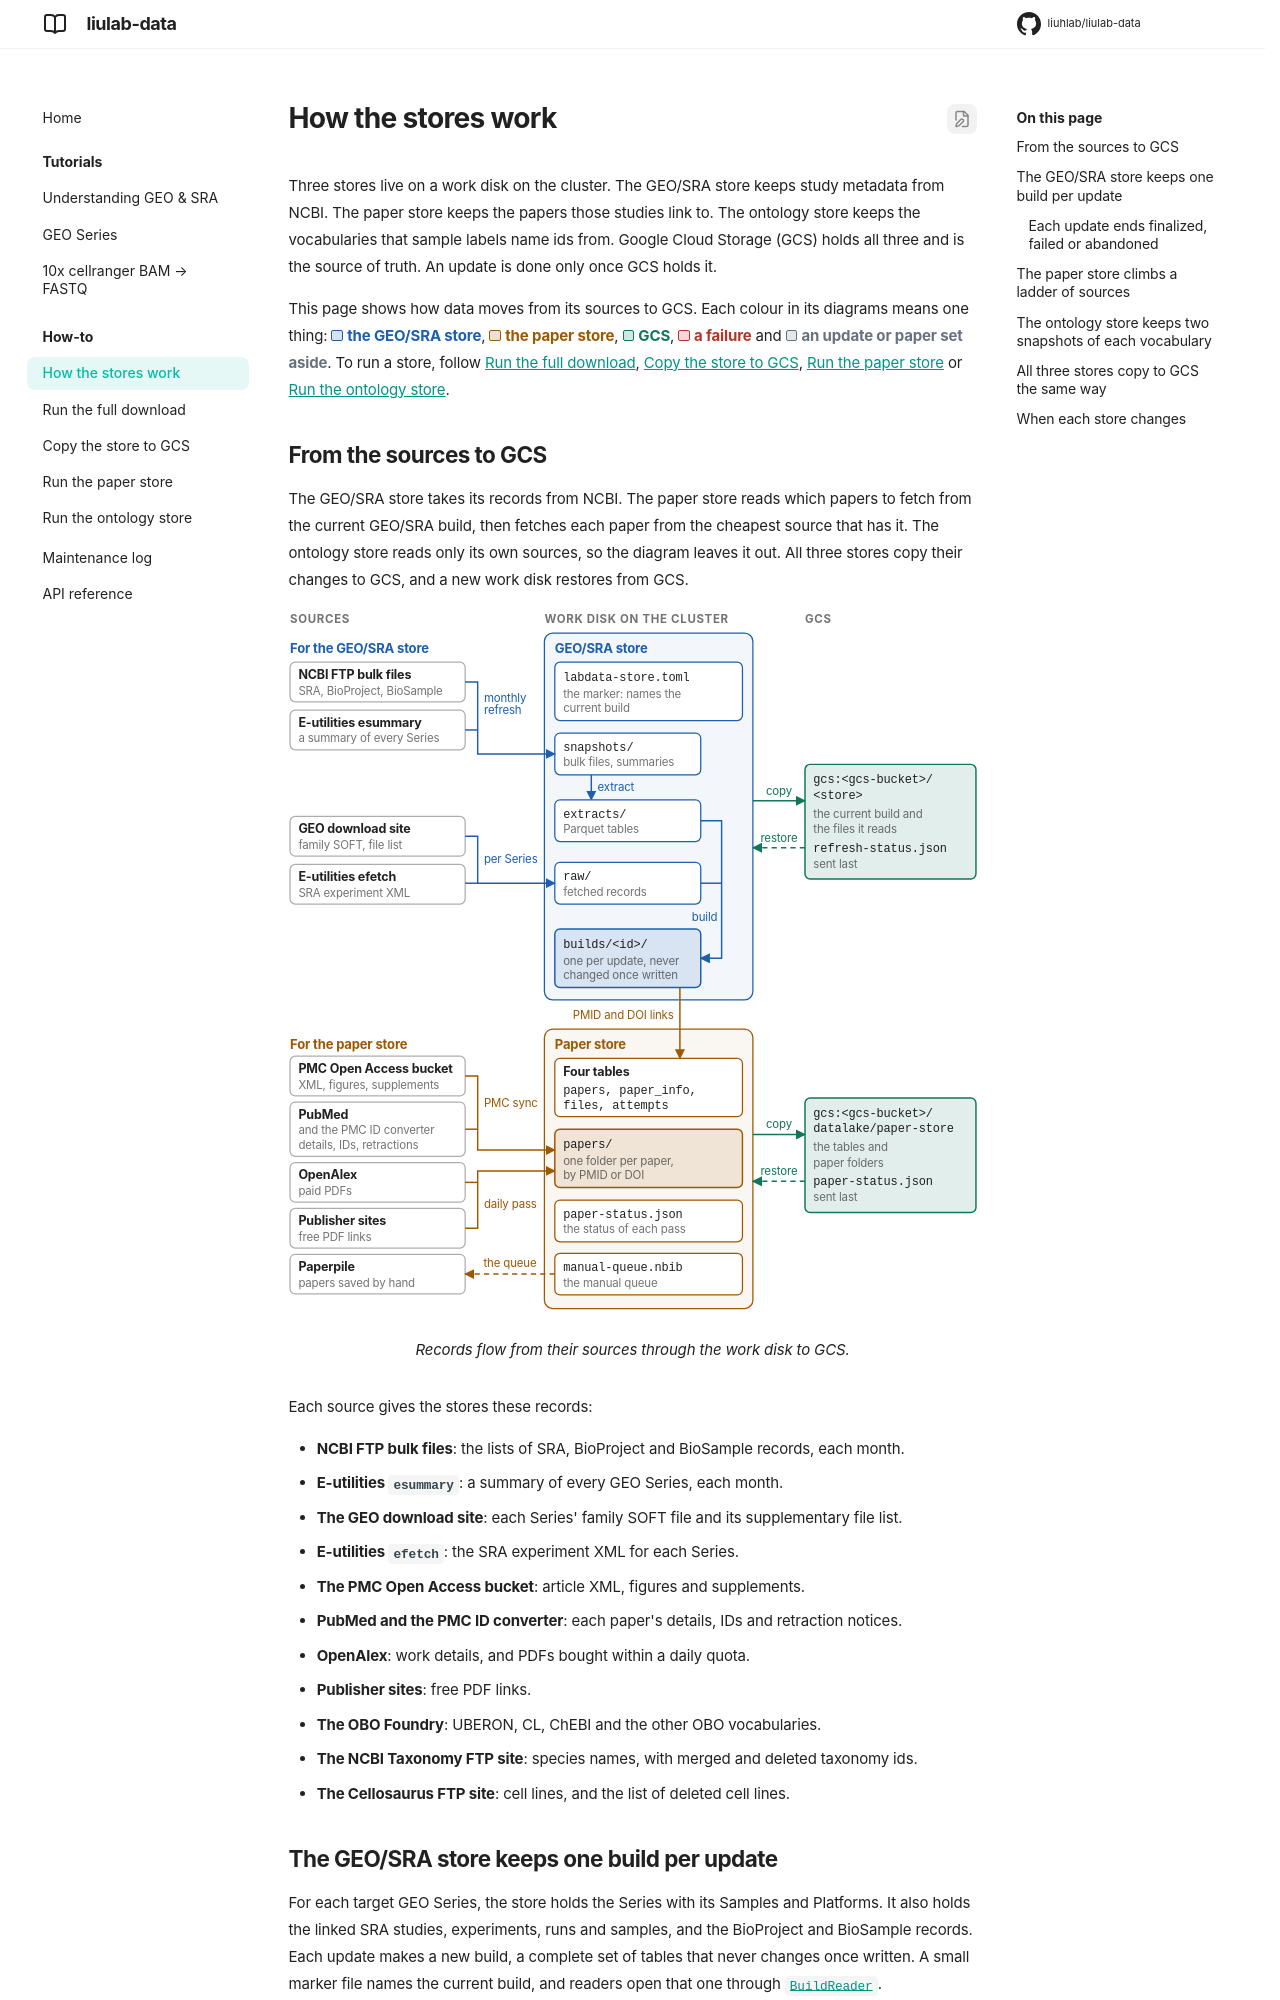

repository: liuhlab/liulab-data · page: how-to/store-life-cycle/index.html · generator: mkdocs

# How the stores work

Three stores live on a work disk on the cluster. The GEO/SRA store keeps study metadata
from NCBI. The paper store keeps the papers those studies link to. The ontology store keeps the
vocabularies that sample labels name ids from. Google Cloud Storage (GCS) holds all three and is
the source of truth. An update is done only once GCS holds it.

This page shows how data moves from its sources to GCS. Each colour in its diagrams means one
thing: **the GEO/SRA store**{ .d-key .d-store }, **the paper store**{ .d-key .d-paper },
**GCS**{ .d-key .d-gcs }, **a failure**{ .d-key .d-fail } and
**an update or paper set aside**{ .d-key .d-idle }. To run a store, follow
[Run the full download](store-run.md), [Copy the store to GCS](store-gcs.md),
[Run the paper store](papers-run.md) or [Run the ontology store](ontology-run.md).

## From the sources to GCS

The GEO/SRA store takes its records from NCBI. The paper store reads which papers to fetch from
the current GEO/SRA build, then fetches each paper from the cheapest source that has it. The
ontology store reads only its own sources, so the diagram leaves it out. All three stores copy
their changes to GCS, and a new work disk restores from GCS.

<figure class="diagram">
--8<-- "docs/diagrams/store-overview.svg"
<figcaption>Records flow from their sources through the work disk to GCS.</figcaption>
</figure>

Each source gives the stores these records:

- **NCBI FTP bulk files**: the lists of SRA, BioProject and BioSample records, each month.
- **E-utilities `esummary`**: a summary of every GEO Series, each month.
- **The GEO download site**: each Series' family SOFT file and its supplementary file list.
- **E-utilities `efetch`**: the SRA experiment XML for each Series.
- **The PMC Open Access bucket**: article XML, figures and supplements.
- **PubMed and the PMC ID converter**: each paper's details, IDs and retraction notices.
- **OpenAlex**: work details, and PDFs bought within a daily quota.
- **Publisher sites**: free PDF links.
- **The OBO Foundry**: UBERON, CL, ChEBI and the other OBO vocabularies.
- **The NCBI Taxonomy FTP site**: species names, with merged and deleted taxonomy ids.
- **The Cellosaurus FTP site**: cell lines, and the list of deleted cell lines.
